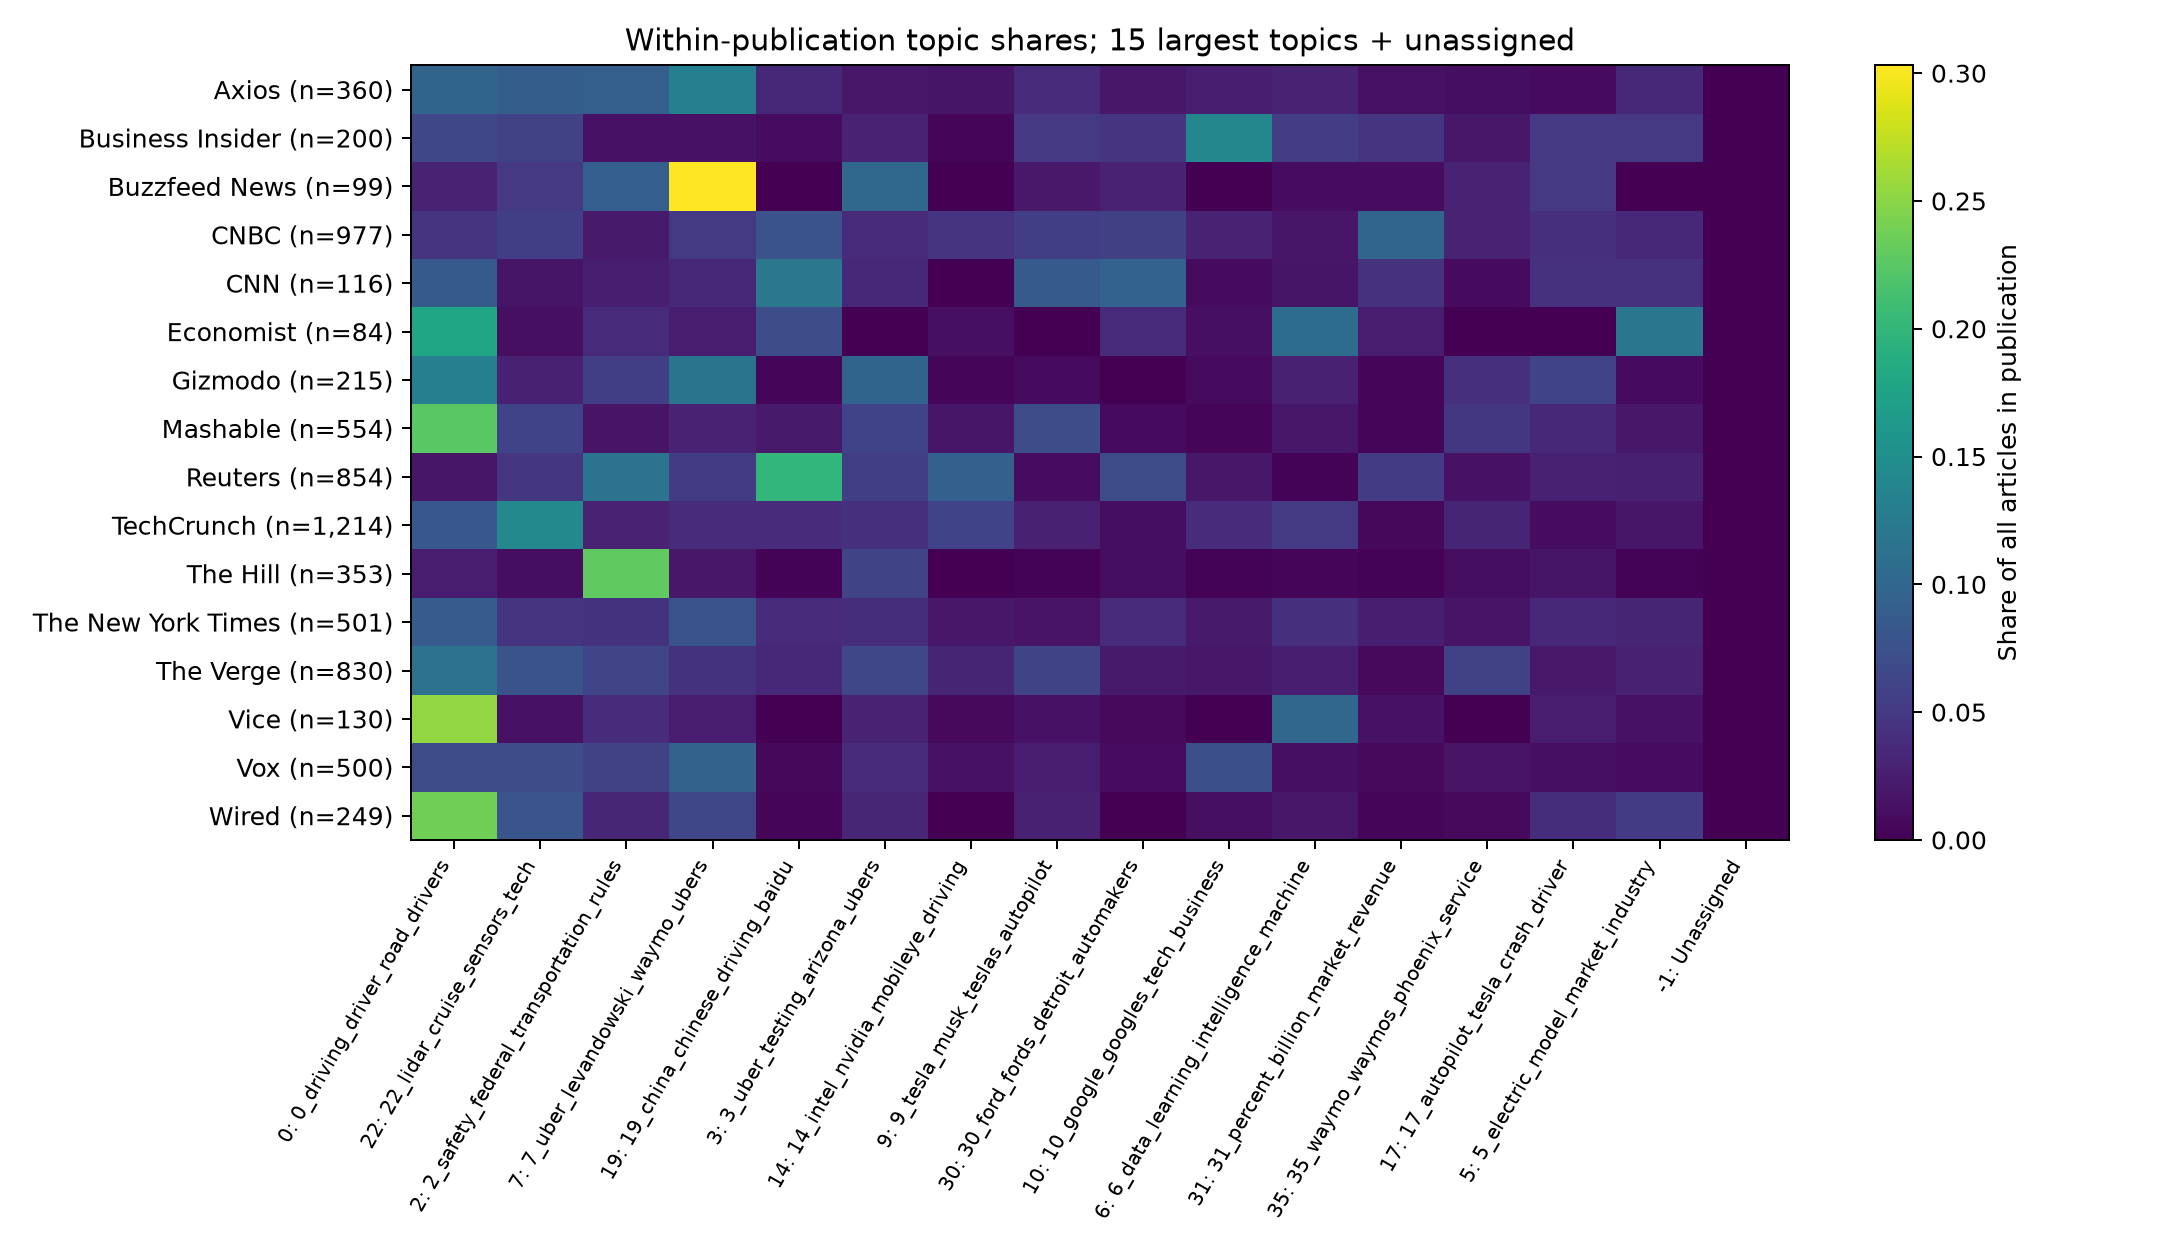

Values plotted in this chart, from the file beside it:
publication, -1, 0, 1, 2, 3, 4, 5, 6, 7, 8, 9, 10, 11, 12, 13, 14, 15, 16, 17, 18, 19, 20, 21
Axios, 0.0, 0.09722, 0.0, 0.09167, 0.01944, 0.01389, 0.03333, 0.03056, 0.1306, 0.002778, 0.03611, 0.025, 0.01111, 0.03056, 0.0, 0.01667, 0.02778, 0.002778, 0.008333, 0.008333, 0.03333, 0.002778, 0.01389
Business Insider, 0.0, 0.065, 0.0, 0.015, 0.03, 0.0, 0.05, 0.055, 0.015, 0.005, 0.05, 0.14, 0.03, 0.045, 0.005, 0.005, 0.02, 0.0, 0.05, 0.005, 0.01, 0.0, 0.0
Buzzfeed News, 0.0, 0.0303, 0.0, 0.09091, 0.101, 0.0, 0.0, 0.0101, 0.303, 0.0, 0.0202, 0.0, 0.0101, 0.0, 0.0101, 0.0, 0.0101, 0.0, 0.05051, 0.0202, 0.0, 0.0, 0.0101
CNBC, 0.0, 0.04708, 0.0, 0.02149, 0.03685, 0.0, 0.03378, 0.01842, 0.05118, 0.006141, 0.05629, 0.03071, 0.01535, 0.02456, 0.005118, 0.04504, 0.02866, 0.009212, 0.04094, 0.009212, 0.07779, 0.001024, 0.01433
CNN, 0.0, 0.08621, 0.0, 0.02586, 0.03448, 0.0, 0.0431, 0.01724, 0.03448, 0.0, 0.08621, 0.008621, 0.02586, 0.03448, 0.03448, 0.0, 0.02586, 0.01724, 0.0431, 0.0, 0.1207, 0.02586, 0.008621
Economist, 0.0, 0.1786, 0.0, 0.03571, 0.0, 0.0, 0.119, 0.1071, 0.02381, 0.0, 0.0, 0.0119, 0.0, 0.0119, 0.03571, 0.0119, 0.03571, 0.0119, 0.0, 0.0, 0.07143, 0.0, 0.03571
Fox News, 0.0, 0.1739, 0.0, 0.0, 0.2174, 0.0, 0.04348, 0.0, 0.0, 0.0, 0.0, 0.0, 0.0, 0.04348, 0.04348, 0.0, 0.0, 0.04348, 0.08696, 0.0, 0.0, 0.04348, 0.04348
Gizmodo, 0.0, 0.1302, 0.0, 0.05581, 0.09767, 0.004651, 0.009302, 0.02791, 0.1163, 0.004651, 0.009302, 0.009302, 0.004651, 0.009302, 0.004651, 0.004651, 0.0186, 0.01395, 0.06047, 0.0186, 0.004651, 0.0, 0.02791
Hyperallergic, 0.0, 0.0, 0.0, 0.0, 0.0, 0.0, 0.0, 1.0, 0.0, 0.0, 0.0, 0.0, 0.0, 0.0, 0.0, 0.0, 0.0, 0.0, 0.0, 0.0, 0.0, 0.0, 0.0
Mashable, 0.0, 0.2256, 0.0, 0.01625, 0.06137, 0.0, 0.01986, 0.01986, 0.02888, 0.00361, 0.0722, 0.005415, 0.02527, 0.0361, 0.001805, 0.01805, 0.009025, 0.01444, 0.0343, 0.005415, 0.02166, 0.0, 0.01805
New Republic, 0.0, 0.1429, 0.0, 0.0, 0.2857, 0.0, 0.0, 0.0, 0.0, 0.0, 0.0, 0.0, 0.0, 0.0, 0.0, 0.0, 0.0, 0.0, 0.0, 0.0, 0.0, 0.0, 0.0
New Yorker, 0.0, 0.0, 0.0, 0.0, 0.0, 0.0, 0.0, 0.1111, 0.1111, 0.0, 0.0, 0.0, 0.0, 0.0, 0.0, 0.0, 0.0, 0.1111, 0.0, 0.0, 0.0, 0.0, 0.0
People, 0.0, 0.1667, 0.0, 0.0, 0.1667, 0.0, 0.0, 0.0, 0.1667, 0.0, 0.0, 0.0, 0.0, 0.1667, 0.0, 0.0, 0.1667, 0.0, 0.0, 0.0, 0.0, 0.0, 0.0
Politico, 0.0, 0.0, 0.0, 0.6667, 0.0, 0.0, 0.0, 0.0, 0.0, 0.0, 0.0, 0.0, 0.0, 0.0, 0.0, 0.0, 0.0, 0.0, 0.0, 0.0, 0.0, 0.0, 0.0
Refinery 29, 0.0, 0.75, 0.0, 0.0, 0.0, 0.0, 0.0, 0.0, 0.0, 0.0, 0.0, 0.0, 0.0, 0.0, 0.0, 0.0, 0.0, 0.0, 0.0, 0.0, 0.0, 0.0, 0.0
Reuters, 0.0, 0.01874, 0.0, 0.1159, 0.05621, 0.001171, 0.02693, 0.003513, 0.05386, 0.002342, 0.01054, 0.01991, 0.01405, 0.01874, 0.008197, 0.09251, 0.003513, 0.007026, 0.0281, 0.01288, 0.2002, 0.001171, 0.009368
TechCrunch, 0.0, 0.08237, 0.0, 0.03048, 0.04119, 0.0008237, 0.01812, 0.05189, 0.03871, 0.008237, 0.02801, 0.03789, 0.01153, 0.03954, 0.0, 0.06096, 0.03295, 0.009061, 0.009885, 0.001647, 0.03789, 0.008237, 0.004119
The Hill, 0.0, 0.02266, 0.07649, 0.2295, 0.06232, 0.3513, 0.002833, 0.005666, 0.01983, 0.0, 0.002833, 0.002833, 0.002833, 0.008499, 0.002833, 0.0, 0.02266, 0.002833, 0.017, 0.008499, 0.002833, 0.0, 0.002833
The New York Times, 0.0, 0.08782, 0.0, 0.04391, 0.03992, 0.001996, 0.03194, 0.04192, 0.07784, 0.003992, 0.01597, 0.02196, 0.01397, 0.00998, 0.01796, 0.01996, 0.007984, 0.02196, 0.03393, 0.01397, 0.03593, 0.0, 0.00998
The Verge, 0.0, 0.1133, 0.0, 0.06386, 0.06506, 0.00241, 0.02771, 0.0253, 0.04458, 0.004819, 0.06265, 0.01928, 0.02048, 0.02771, 0.0, 0.03133, 0.007229, 0.01205, 0.02048, 0.004819, 0.03373, 0.007229, 0.01807
Vice, 0.0, 0.2538, 0.0, 0.03846, 0.03077, 0.0, 0.01538, 0.1, 0.02308, 0.0, 0.01538, 0.0, 0.01538, 0.02308, 0.007692, 0.007692, 0.03846, 0.007692, 0.02308, 0.0, 0.0, 0.007692, 0.02308
Vice News, 0.0, 0.03704, 0.0, 0.0, 0.2222, 0.0, 0.0, 0.0, 0.07407, 0.0, 0.0, 0.03704, 0.03704, 0.0, 0.03704, 0.0, 0.0, 0.0, 0.0, 0.03704, 0.0, 0.0, 0.0
Vox, 0.0, 0.07, 0.0, 0.06, 0.038, 0.002, 0.01, 0.012, 0.096, 0.004, 0.024, 0.074, 0.012, 0.004, 0.016, 0.014, 0.038, 0.006, 0.012, 0.006, 0.006, 0.034, 0.018
Washington Post, 0.0, 0.4, 0.0, 0.0, 0.0, 0.0, 0.1, 0.0, 0.0, 0.0, 0.1, 0.0, 0.0, 0.0, 0.0, 0.0, 0.0, 0.0, 0.0, 0.0, 0.0, 0.0, 0.0
Wired, 0.0, 0.2369, 0.0, 0.03213, 0.03213, 0.0, 0.05221, 0.02008, 0.06426, 0.008032, 0.02811, 0.01205, 0.01606, 0.008032, 0.004016, 0.0, 0.004016, 0.01606, 0.04016, 0.0, 0.004016, 0.0, 0.008032
